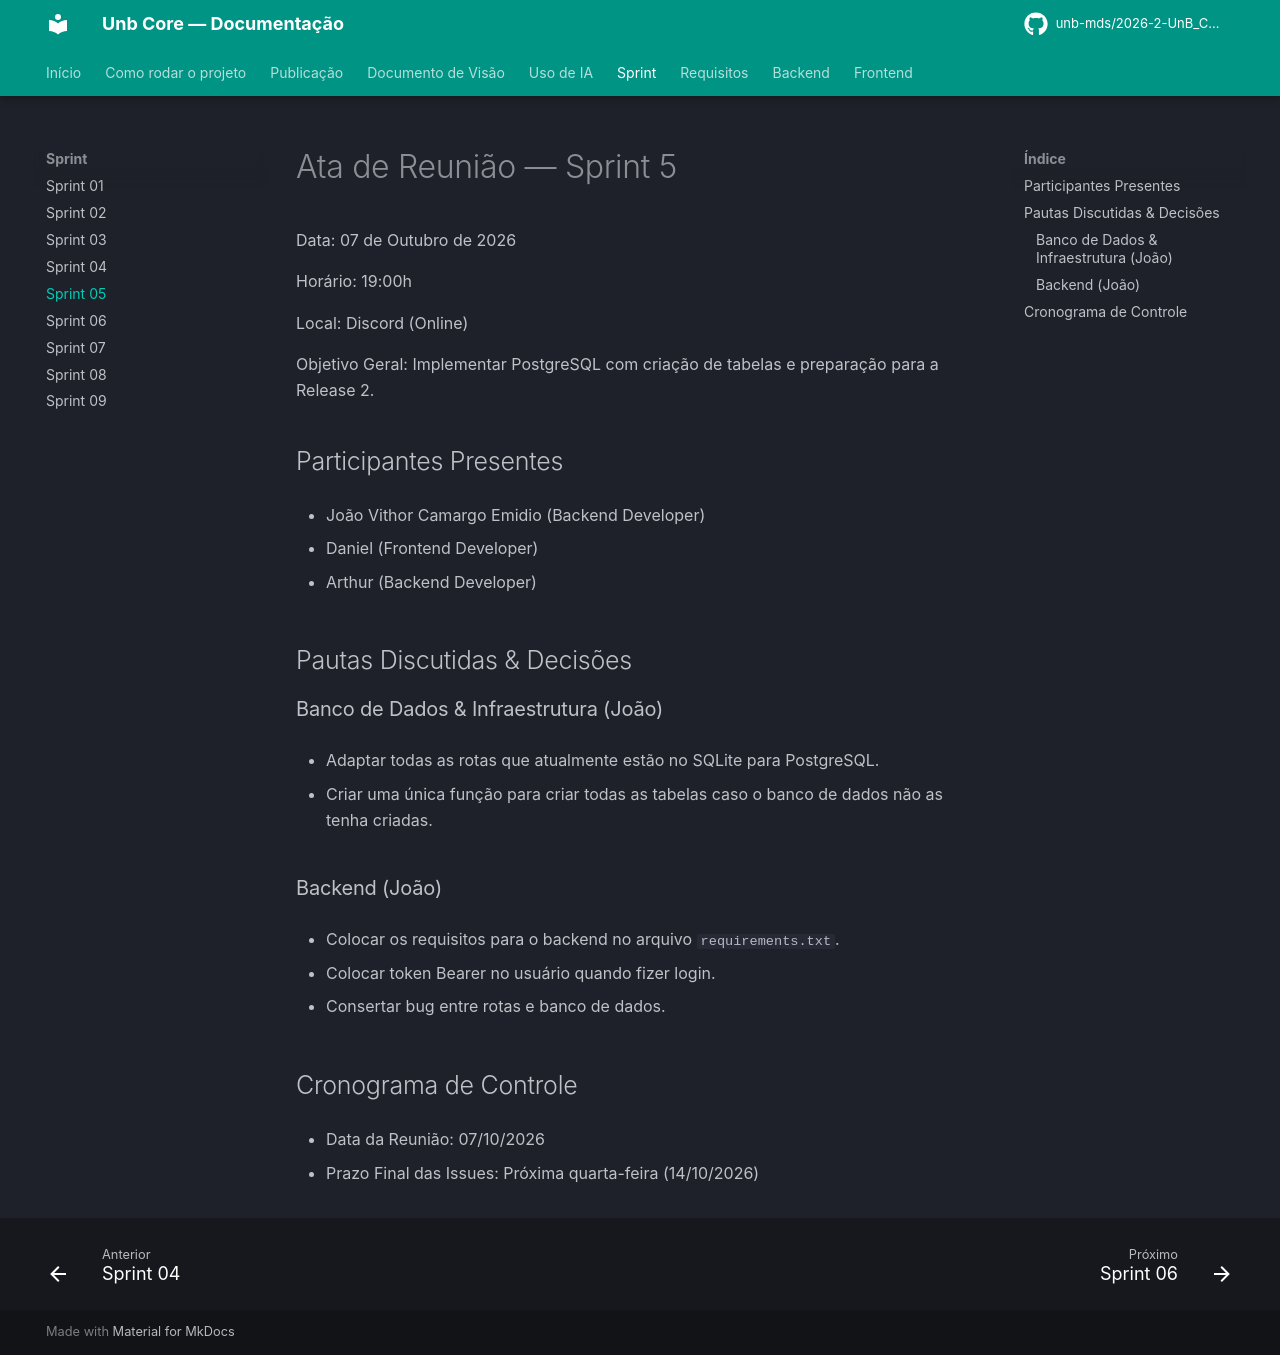

repository: unb-mds/2026-2-UnB_Core · page: Sprint/Sprint05/index.html · generator: mkdocs

# Ata de Reunião — Sprint 5

Data: 07 de Outubro de 2026

Horário: 19:00h

Local: Discord (Online)

Objetivo Geral: Implementar PostgreSQL com criação de tabelas e preparação para a Release 2.

## Participantes Presentes

* João Vithor Camargo Emidio (Backend Developer)

* Daniel (Frontend Developer)

* Arthur (Backend Developer)

## Pautas Discutidas & Decisões

### Banco de Dados & Infraestrutura (João)

* Adaptar todas as rotas que atualmente estão no SQLite para PostgreSQL.

* Criar uma única função para criar todas as tabelas caso o banco de dados não as tenha criadas.

### Backend (João)

* Colocar os requisitos para o backend no arquivo `requirements.txt`.

* Colocar token Bearer no usuário quando fizer login.

* Consertar bug entre rotas e banco de dados.

## Cronograma de Controle

* Data da Reunião: 07/10/2026

* Prazo Final das Issues: Próxima quarta-feira (14/10/2026)
